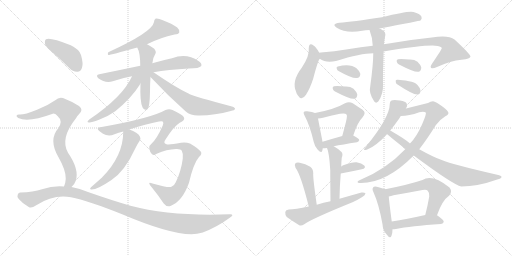
t = 0.00 s
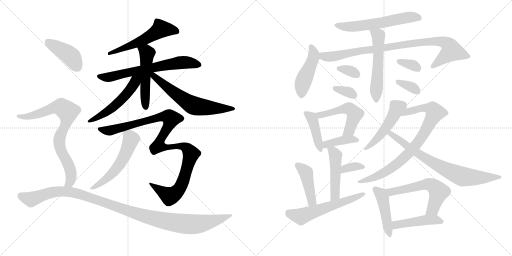
t = 4.38 s
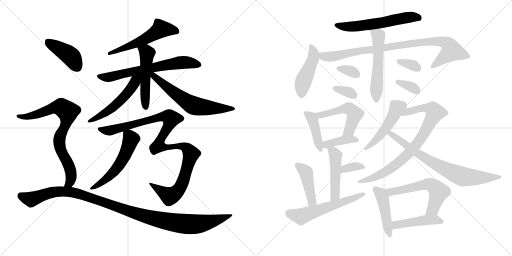
t = 8.75 s
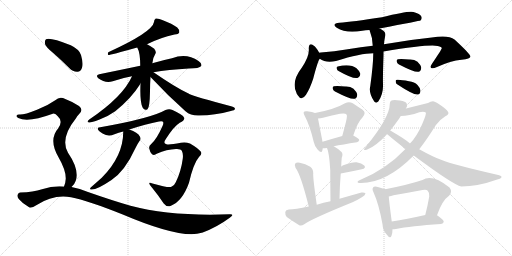
t = 13.13 s
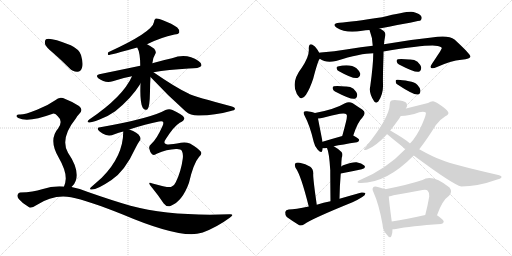
t = 17.50 s
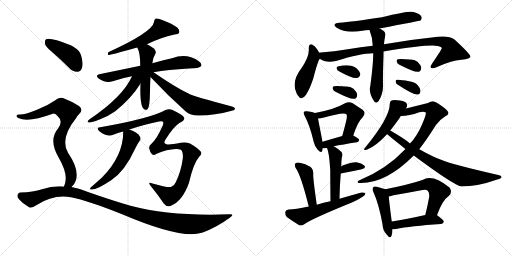
t = 21.88 s

The animated SVG that drew these frames (rendered in a browser with its animation timeline set to each time). Animation: 31 CSS @keyframes rules; one cycle of 21.88 s.

<svg version="1.1" viewBox="0 0 2048 1024" xmlns="http://www.w3.org/2000/svg">
  <g stroke="lightgray" stroke-dasharray="1,1" stroke-width="1" transform="scale(4, 4)">
    <line x1="0" y1="0" x2="256" y2="256"></line>
    <line x1="256" y1="0" x2="0" y2="256"></line>
    <line x1="128" y1="0" x2="128" y2="256"></line>
    <line x1="0" y1="128" x2="256" y2="128"></line>
    <line x1="256" y1="0" x2="512" y2="256"></line>
    <line x1="512" y1="0" x2="256" y2="256"></line>
    <line x1="384" y1="0" x2="384" y2="256"></line>
    <line x1="256" y1="128" x2="512" y2="128"></line>
  </g>
<g transform="scale(1, -1) translate(0, -850)">
   <style type="text/css">
    @keyframes keyframes0 {
      from {
       stroke: black;
       stroke-dashoffset: 555;
       stroke-width: 128;
       }
       64% {
       animation-timing-function: step-end;
       stroke: black;
       stroke-dashoffset: 0;
       stroke-width: 128;
       }
       to {
       stroke: black;
       stroke-width: 1024;
       }
       }
       #make-me-a-hanzi-animation-0 {
         animation: keyframes0 0.701660s both;
         animation-delay: 0.000000s;
         animation-timing-function: linear;
       }
    @keyframes keyframes1 {
      from {
       stroke: black;
       stroke-dashoffset: 665;
       stroke-width: 128;
       }
       68% {
       animation-timing-function: step-end;
       stroke: black;
       stroke-dashoffset: 0;
       stroke-width: 128;
       }
       to {
       stroke: black;
       stroke-width: 1024;
       }
       }
       #make-me-a-hanzi-animation-1 {
         animation: keyframes1 0.791178s both;
         animation-delay: 0.701660s;
         animation-timing-function: linear;
       }
    @keyframes keyframes2 {
      from {
       stroke: black;
       stroke-dashoffset: 509;
       stroke-width: 128;
       }
       62% {
       animation-timing-function: step-end;
       stroke: black;
       stroke-dashoffset: 0;
       stroke-width: 128;
       }
       to {
       stroke: black;
       stroke-width: 1024;
       }
       }
       #make-me-a-hanzi-animation-2 {
         animation: keyframes2 0.664225s both;
         animation-delay: 1.492839s;
         animation-timing-function: linear;
       }
    @keyframes keyframes3 {
      from {
       stroke: black;
       stroke-dashoffset: 526;
       stroke-width: 128;
       }
       63% {
       animation-timing-function: step-end;
       stroke: black;
       stroke-dashoffset: 0;
       stroke-width: 128;
       }
       to {
       stroke: black;
       stroke-width: 1024;
       }
       }
       #make-me-a-hanzi-animation-3 {
         animation: keyframes3 0.678060s both;
         animation-delay: 2.157064s;
         animation-timing-function: linear;
       }
    @keyframes keyframes4 {
      from {
       stroke: black;
       stroke-dashoffset: 622;
       stroke-width: 128;
       }
       67% {
       animation-timing-function: step-end;
       stroke: black;
       stroke-dashoffset: 0;
       stroke-width: 128;
       }
       to {
       stroke: black;
       stroke-width: 1024;
       }
       }
       #make-me-a-hanzi-animation-4 {
         animation: keyframes4 0.756185s both;
         animation-delay: 2.835124s;
         animation-timing-function: linear;
       }
    @keyframes keyframes5 {
      from {
       stroke: black;
       stroke-dashoffset: 1085;
       stroke-width: 128;
       }
       78% {
       animation-timing-function: step-end;
       stroke: black;
       stroke-dashoffset: 0;
       stroke-width: 128;
       }
       to {
       stroke: black;
       stroke-width: 1024;
       }
       }
       #make-me-a-hanzi-animation-5 {
         animation: keyframes5 1.132975s both;
         animation-delay: 3.591309s;
         animation-timing-function: linear;
       }
    @keyframes keyframes6 {
      from {
       stroke: black;
       stroke-dashoffset: 548;
       stroke-width: 128;
       }
       64% {
       animation-timing-function: step-end;
       stroke: black;
       stroke-dashoffset: 0;
       stroke-width: 128;
       }
       to {
       stroke: black;
       stroke-width: 1024;
       }
       }
       #make-me-a-hanzi-animation-6 {
         animation: keyframes6 0.695964s both;
         animation-delay: 4.724284s;
         animation-timing-function: linear;
       }
    @keyframes keyframes7 {
      from {
       stroke: black;
       stroke-dashoffset: 416;
       stroke-width: 128;
       }
       58% {
       animation-timing-function: step-end;
       stroke: black;
       stroke-dashoffset: 0;
       stroke-width: 128;
       }
       to {
       stroke: black;
       stroke-width: 1024;
       }
       }
       #make-me-a-hanzi-animation-7 {
         animation: keyframes7 0.588542s both;
         animation-delay: 5.420247s;
         animation-timing-function: linear;
       }
    @keyframes keyframes8 {
      from {
       stroke: black;
       stroke-dashoffset: 784;
       stroke-width: 128;
       }
       72% {
       animation-timing-function: step-end;
       stroke: black;
       stroke-dashoffset: 0;
       stroke-width: 128;
       }
       to {
       stroke: black;
       stroke-width: 1024;
       }
       }
       #make-me-a-hanzi-animation-8 {
         animation: keyframes8 0.888021s both;
         animation-delay: 6.008789s;
         animation-timing-function: linear;
       }
    @keyframes keyframes9 {
      from {
       stroke: black;
       stroke-dashoffset: 1110;
       stroke-width: 128;
       }
       78% {
       animation-timing-function: step-end;
       stroke: black;
       stroke-dashoffset: 0;
       stroke-width: 128;
       }
       to {
       stroke: black;
       stroke-width: 1024;
       }
       }
       #make-me-a-hanzi-animation-9 {
         animation: keyframes9 1.153320s both;
         animation-delay: 6.896810s;
         animation-timing-function: linear;
       }
    @keyframes keyframes10 {
      from {
       stroke: black;
       stroke-dashoffset: 590;
       stroke-width: 128;
       }
       66% {
       animation-timing-function: step-end;
       stroke: black;
       stroke-dashoffset: 0;
       stroke-width: 128;
       }
       to {
       stroke: black;
       stroke-width: 1024;
       }
       }
       #make-me-a-hanzi-animation-10 {
         animation: keyframes10 0.730143s both;
         animation-delay: 8.050130s;
         animation-timing-function: linear;
       }
    @keyframes keyframes11 {
      from {
       stroke: black;
       stroke-dashoffset: 456;
       stroke-width: 128;
       }
       60% {
       animation-timing-function: step-end;
       stroke: black;
       stroke-dashoffset: 0;
       stroke-width: 128;
       }
       to {
       stroke: black;
       stroke-width: 1024;
       }
       }
       #make-me-a-hanzi-animation-11 {
         animation: keyframes11 0.621094s both;
         animation-delay: 8.780273s;
         animation-timing-function: linear;
       }
    @keyframes keyframes12 {
      from {
       stroke: black;
       stroke-dashoffset: 907;
       stroke-width: 128;
       }
       75% {
       animation-timing-function: step-end;
       stroke: black;
       stroke-dashoffset: 0;
       stroke-width: 128;
       }
       to {
       stroke: black;
       stroke-width: 1024;
       }
       }
       #make-me-a-hanzi-animation-12 {
         animation: keyframes12 0.988118s both;
         animation-delay: 9.401367s;
         animation-timing-function: linear;
       }
    @keyframes keyframes13 {
      from {
       stroke: black;
       stroke-dashoffset: 546;
       stroke-width: 128;
       }
       64% {
       animation-timing-function: step-end;
       stroke: black;
       stroke-dashoffset: 0;
       stroke-width: 128;
       }
       to {
       stroke: black;
       stroke-width: 1024;
       }
       }
       #make-me-a-hanzi-animation-13 {
         animation: keyframes13 0.694336s both;
         animation-delay: 10.389486s;
         animation-timing-function: linear;
       }
    @keyframes keyframes14 {
      from {
       stroke: black;
       stroke-dashoffset: 330;
       stroke-width: 128;
       }
       52% {
       animation-timing-function: step-end;
       stroke: black;
       stroke-dashoffset: 0;
       stroke-width: 128;
       }
       to {
       stroke: black;
       stroke-width: 1024;
       }
       }
       #make-me-a-hanzi-animation-14 {
         animation: keyframes14 0.518555s both;
         animation-delay: 11.083822s;
         animation-timing-function: linear;
       }
    @keyframes keyframes15 {
      from {
       stroke: black;
       stroke-dashoffset: 335;
       stroke-width: 128;
       }
       52% {
       animation-timing-function: step-end;
       stroke: black;
       stroke-dashoffset: 0;
       stroke-width: 128;
       }
       to {
       stroke: black;
       stroke-width: 1024;
       }
       }
       #make-me-a-hanzi-animation-15 {
         animation: keyframes15 0.522624s both;
         animation-delay: 11.602376s;
         animation-timing-function: linear;
       }
    @keyframes keyframes16 {
      from {
       stroke: black;
       stroke-dashoffset: 335;
       stroke-width: 128;
       }
       52% {
       animation-timing-function: step-end;
       stroke: black;
       stroke-dashoffset: 0;
       stroke-width: 128;
       }
       to {
       stroke: black;
       stroke-width: 1024;
       }
       }
       #make-me-a-hanzi-animation-16 {
         animation: keyframes16 0.522624s both;
         animation-delay: 12.125000s;
         animation-timing-function: linear;
       }
    @keyframes keyframes17 {
      from {
       stroke: black;
       stroke-dashoffset: 342;
       stroke-width: 128;
       }
       53% {
       animation-timing-function: step-end;
       stroke: black;
       stroke-dashoffset: 0;
       stroke-width: 128;
       }
       to {
       stroke: black;
       stroke-width: 1024;
       }
       }
       #make-me-a-hanzi-animation-17 {
         animation: keyframes17 0.528320s both;
         animation-delay: 12.647624s;
         animation-timing-function: linear;
       }
    @keyframes keyframes18 {
      from {
       stroke: black;
       stroke-dashoffset: 419;
       stroke-width: 128;
       }
       58% {
       animation-timing-function: step-end;
       stroke: black;
       stroke-dashoffset: 0;
       stroke-width: 128;
       }
       to {
       stroke: black;
       stroke-width: 1024;
       }
       }
       #make-me-a-hanzi-animation-18 {
         animation: keyframes18 0.590983s both;
         animation-delay: 13.175944s;
         animation-timing-function: linear;
       }
    @keyframes keyframes19 {
      from {
       stroke: black;
       stroke-dashoffset: 515;
       stroke-width: 128;
       }
       63% {
       animation-timing-function: step-end;
       stroke: black;
       stroke-dashoffset: 0;
       stroke-width: 128;
       }
       to {
       stroke: black;
       stroke-width: 1024;
       }
       }
       #make-me-a-hanzi-animation-19 {
         animation: keyframes19 0.669108s both;
         animation-delay: 13.766927s;
         animation-timing-function: linear;
       }
    @keyframes keyframes20 {
      from {
       stroke: black;
       stroke-dashoffset: 396;
       stroke-width: 128;
       }
       56% {
       animation-timing-function: step-end;
       stroke: black;
       stroke-dashoffset: 0;
       stroke-width: 128;
       }
       to {
       stroke: black;
       stroke-width: 1024;
       }
       }
       #make-me-a-hanzi-animation-20 {
         animation: keyframes20 0.572266s both;
         animation-delay: 14.436035s;
         animation-timing-function: linear;
       }
    @keyframes keyframes21 {
      from {
       stroke: black;
       stroke-dashoffset: 474;
       stroke-width: 128;
       }
       61% {
       animation-timing-function: step-end;
       stroke: black;
       stroke-dashoffset: 0;
       stroke-width: 128;
       }
       to {
       stroke: black;
       stroke-width: 1024;
       }
       }
       #make-me-a-hanzi-animation-21 {
         animation: keyframes21 0.635742s both;
         animation-delay: 15.008301s;
         animation-timing-function: linear;
       }
    @keyframes keyframes22 {
      from {
       stroke: black;
       stroke-dashoffset: 343;
       stroke-width: 128;
       }
       53% {
       animation-timing-function: step-end;
       stroke: black;
       stroke-dashoffset: 0;
       stroke-width: 128;
       }
       to {
       stroke: black;
       stroke-width: 1024;
       }
       }
       #make-me-a-hanzi-animation-22 {
         animation: keyframes22 0.529134s both;
         animation-delay: 15.644043s;
         animation-timing-function: linear;
       }
    @keyframes keyframes23 {
      from {
       stroke: black;
       stroke-dashoffset: 433;
       stroke-width: 128;
       }
       58% {
       animation-timing-function: step-end;
       stroke: black;
       stroke-dashoffset: 0;
       stroke-width: 128;
       }
       to {
       stroke: black;
       stroke-width: 1024;
       }
       }
       #make-me-a-hanzi-animation-23 {
         animation: keyframes23 0.602376s both;
         animation-delay: 16.173177s;
         animation-timing-function: linear;
       }
    @keyframes keyframes24 {
      from {
       stroke: black;
       stroke-dashoffset: 578;
       stroke-width: 128;
       }
       65% {
       animation-timing-function: step-end;
       stroke: black;
       stroke-dashoffset: 0;
       stroke-width: 128;
       }
       to {
       stroke: black;
       stroke-width: 1024;
       }
       }
       #make-me-a-hanzi-animation-24 {
         animation: keyframes24 0.720378s both;
         animation-delay: 16.775553s;
         animation-timing-function: linear;
       }
    @keyframes keyframes25 {
      from {
       stroke: black;
       stroke-dashoffset: 481;
       stroke-width: 128;
       }
       61% {
       animation-timing-function: step-end;
       stroke: black;
       stroke-dashoffset: 0;
       stroke-width: 128;
       }
       to {
       stroke: black;
       stroke-width: 1024;
       }
       }
       #make-me-a-hanzi-animation-25 {
         animation: keyframes25 0.641439s both;
         animation-delay: 17.495931s;
         animation-timing-function: linear;
       }
    @keyframes keyframes26 {
      from {
       stroke: black;
       stroke-dashoffset: 827;
       stroke-width: 128;
       }
       73% {
       animation-timing-function: step-end;
       stroke: black;
       stroke-dashoffset: 0;
       stroke-width: 128;
       }
       to {
       stroke: black;
       stroke-width: 1024;
       }
       }
       #make-me-a-hanzi-animation-26 {
         animation: keyframes26 0.923014s both;
         animation-delay: 18.137370s;
         animation-timing-function: linear;
       }
    @keyframes keyframes27 {
      from {
       stroke: black;
       stroke-dashoffset: 750;
       stroke-width: 128;
       }
       71% {
       animation-timing-function: step-end;
       stroke: black;
       stroke-dashoffset: 0;
       stroke-width: 128;
       }
       to {
       stroke: black;
       stroke-width: 1024;
       }
       }
       #make-me-a-hanzi-animation-27 {
         animation: keyframes27 0.860352s both;
         animation-delay: 19.060384s;
         animation-timing-function: linear;
       }
    @keyframes keyframes28 {
      from {
       stroke: black;
       stroke-dashoffset: 452;
       stroke-width: 128;
       }
       60% {
       animation-timing-function: step-end;
       stroke: black;
       stroke-dashoffset: 0;
       stroke-width: 128;
       }
       to {
       stroke: black;
       stroke-width: 1024;
       }
       }
       #make-me-a-hanzi-animation-28 {
         animation: keyframes28 0.617839s both;
         animation-delay: 19.920736s;
         animation-timing-function: linear;
       }
    @keyframes keyframes29 {
      from {
       stroke: black;
       stroke-dashoffset: 580;
       stroke-width: 128;
       }
       65% {
       animation-timing-function: step-end;
       stroke: black;
       stroke-dashoffset: 0;
       stroke-width: 128;
       }
       to {
       stroke: black;
       stroke-width: 1024;
       }
       }
       #make-me-a-hanzi-animation-29 {
         animation: keyframes29 0.722005s both;
         animation-delay: 20.538574s;
         animation-timing-function: linear;
       }
    @keyframes keyframes30 {
      from {
       stroke: black;
       stroke-dashoffset: 453;
       stroke-width: 128;
       }
       60% {
       animation-timing-function: step-end;
       stroke: black;
       stroke-dashoffset: 0;
       stroke-width: 128;
       }
       to {
       stroke: black;
       stroke-width: 1024;
       }
       }
       #make-me-a-hanzi-animation-30 {
         animation: keyframes30 0.618652s both;
         animation-delay: 21.260579s;
         animation-timing-function: linear;
       }
</style>
<path d="M 588 673 Q 642 700 698 712 Q 714 713 717 720 Q 720 730 709 740 Q 690 755 649 770 Q 636 777 623 776 Q 616 772 616 762 Q 610 722 433 641 Q 429 632 433 630 Q 442 630 549 660 L 588 673 Z" fill="lightgray"></path> 
<path d="M 614 561 Q 672 571 755 576 Q 798 576 805 586 Q 809 596 794 606 Q 746 639 688 617 Q 654 610 609 597 L 561 587 Q 485 571 397 553 Q 381 550 393 537 Q 421 516 451 525 Q 487 538 528 545 L 614 561 Z" fill="lightgray"></path> 
<path d="M 609 597 Q 609 598 610 600 Q 610 616 622 636 Q 626 643 617 655 Q 604 665 588 673 C 561 687 536 687 549 660 Q 561 639 561 587 L 562 516 Q 559 444 570 421 L 571 419 Q 578 406 590 413 Q 599 420 600 484 Q 600 515 602 542 L 609 597 Z" fill="lightgray"></path> 
<path d="M 528 545 Q 492 463 357 372 Q 344 362 356 360 Q 365 359 396 371 Q 430 383 461 405 Q 488 426 519 459 Q 544 487 559 511 Q 560 514 562 516 C 588 558 548 588 528 545 Z" fill="lightgray"></path> 
<path d="M 602 542 Q 669 470 742 405 Q 764 386 798 388 Q 859 389 923 406 Q 939 409 940 414 Q 941 420 928 424 Q 778 464 757 474 Q 754 477 752 477 Q 701 501 614 561 C 589 578 582 564 602 542 Z" fill="lightgray"></path> 
<path d="M 517 332 Q 584 354 636 364 Q 649 367 652 363 Q 655 359 651 348 Q 627 293 604 273 Q 595 267 597 256 Q 600 240 608 233 Q 617 227 627 235 Q 667 253 704 254 Q 723 255 727 247 Q 734 235 731 215 Q 724 163 703 121 Q 697 106 684 102 Q 669 99 610 116 Q 586 126 606 102 Q 634 68 655 36 Q 667 20 684 27 Q 730 46 756 119 Q 774 197 796 222 Q 811 235 802 245 Q 792 257 760 276 Q 742 283 724 279 Q 678 270 666 273 Q 650 277 664 295 Q 695 344 719 359 Q 741 369 736 380 Q 733 390 690 410 Q 677 417 662 410 Q 605 377 401 341 Q 392 341 391 336 Q 390 329 412 315 Q 434 302 458 313 Q 474 319 493 324 L 517 332 Z" fill="lightgray"></path> 
<path d="M 493 324 Q 493 225 407 139 Q 389 123 364 101 Q 357 95 363 92 Q 384 88 446 130 Q 500 166 542 258 Q 549 273 558 286 Q 565 293 560 303 Q 551 321 517 332 C 493 340 493 340 493 324 Z" fill="lightgray"></path> 
<path d="M 214 637 Q 245 610 277 578 Q 292 562 310 563 Q 323 564 328 579 Q 334 595 324 630 Q 318 652 283 669 Q 199 702 184 693 Q 178 689 180 674 Q 184 661 214 637 Z" fill="lightgray"></path> 
<path d="M 286 102 Q 298 112 303 127 Q 318 172 272 239 Q 239 296 304 377 Q 308 386 315 392 Q 336 411 316 426 Q 295 441 261 454 Q 239 467 221 449 Q 190 427 148 411 Q 93 389 76 392 Q 69 392 66 387 Q 65 383 73 378 Q 113 359 211 395 Q 221 398 231 385 Q 253 366 233 337 Q 193 291 234 221 Q 264 169 263 135 Q 262 117 256 104 C 247 75 266 79 286 102 Z" fill="lightgray"></path> 
<path d="M 256 104 Q 213 108 168 93 Q 134 81 81 80 Q 74 80 71 72 Q 67 65 75 54 Q 91 35 115 22 Q 125 15 145 29 Q 214 74 284 61 Q 351 48 491 -8 Q 726 -108 807 -81 Q 808 -80 811 -80 Q 869 -58 919 -21 Q 941 -6 918 -7 Q 686 -16 522 27 Q 446 49 352 82 Q 319 97 286 102 L 256 104 Z" fill="lightgray"></path> 
<path d="M 1518 736 Q 1680 767 1682 768 Q 1689 775 1686 783 Q 1680 795 1654 802 Q 1635 808 1528 781 Q 1408 763 1358 759 Q 1324 755 1347 739 Q 1384 715 1449 727 Q 1462 730 1478 730 L 1518 736 Z" fill="lightgray"></path> 
<path d="M 1277 639 Q 1265 661 1254 668 Q 1236 681 1235 657 Q 1239 627 1207 579 Q 1165 525 1185 481 Q 1186 475 1191 469 Q 1206 444 1224 471 Q 1240 496 1253 536 Q 1272 609 1279 615 C 1285 625 1285 625 1277 639 Z" fill="lightgray"></path> 
<path d="M 1534 644 Q 1718 674 1751 666 Q 1767 663 1767 657 Q 1767 653 1728 595 Q 1719 583 1725 578 Q 1731 574 1748 582 Q 1803 607 1846 611 Q 1882 615 1882 624 Q 1881 634 1818 692 Q 1794 711 1727 700 Q 1628 690 1536 673 L 1491 667 Q 1445 663 1391 653 Q 1337 644 1283 640 Q 1279 640 1277 639 C 1247 636 1252 628 1279 615 Q 1303 597 1344 606 Q 1443 637 1493 637 L 1534 644 Z" fill="lightgray"></path> 
<path d="M 1493 637 Q 1493 592 1481 505 Q 1474 478 1497 444 Q 1504 435 1513 444 Q 1534 474 1532 514 Q 1531 542 1534 629 Q 1534 636 1534 644 L 1536 673 Q 1537 688 1540 702 Q 1546 721 1529 730 Q 1525 734 1518 736 C 1491 749 1468 758 1478 730 Q 1490 700 1491 667 L 1493 637 Z" fill="lightgray"></path> 
<path d="M 1356 565 Q 1414 532 1432 539 Q 1442 542 1441 556 Q 1438 566 1426 577 Q 1401 596 1351 584 Q 1344 583 1347 575 Q 1348 569 1356 565 Z" fill="lightgray"></path> 
<path d="M 1340 484 Q 1403 451 1419 455 Q 1429 458 1429 473 Q 1426 483 1414 495 Q 1401 505 1381 504 Q 1348 507 1336 505 Q 1329 504 1331 495 Q 1332 488 1340 484 Z" fill="lightgray"></path> 
<path d="M 1596 592 Q 1659 559 1675 563 Q 1685 566 1685 581 Q 1682 591 1670 603 Q 1657 613 1637 612 Q 1604 615 1592 613 Q 1585 612 1587 603 Q 1588 596 1596 592 Z" fill="lightgray"></path> 
<path d="M 1590 512 Q 1653 470 1671 472 Q 1681 473 1682 488 Q 1681 498 1670 510 Q 1658 523 1636 525 Q 1602 532 1588 531 Q 1581 531 1583 522 Q 1583 516 1590 512 Z" fill="lightgray"></path> 
<path d="M 1260 398 Q 1251 402 1228 405 Q 1218 406 1216 403 Q 1212 399 1219 386 Q 1240 347 1255 282 Q 1259 263 1271 251 Q 1286 235 1289 247 Q 1290 251 1291 257 L 1290 283 Q 1289 286 1289 289 Q 1276 355 1272 376 C 1268 395 1268 395 1260 398 Z" fill="lightgray"></path> 
<path d="M 1413 308 Q 1431 363 1449 379 Q 1468 400 1449 412 Q 1433 422 1411 437 Q 1396 446 1380 437 Q 1340 413 1260 398 C 1231 392 1242 372 1272 376 Q 1281 377 1292 379 Q 1329 389 1360 395 Q 1381 399 1386 392 Q 1390 388 1384 363 Q 1378 338 1369 306 C 1361 277 1403 280 1413 308 Z" fill="lightgray"></path> 
<path d="M 1335 265 Q 1369 272 1428 281 Q 1435 282 1437 290 Q 1437 296 1413 308 C 1400 315 1398 314 1369 306 Q 1323 293 1290 283 C 1261 274 1261 256 1291 257 Q 1297 257 1308 258 L 1335 265 Z" fill="lightgray"></path> 
<path d="M 1358 55 Q 1359 110 1363 156 L 1365 184 Q 1365 202 1367 219 Q 1373 234 1366 242 Q 1350 257 1335 265 C 1309 280 1297 286 1308 258 Q 1317 239 1321 169 Q 1321 127 1322 45 C 1322 15 1357 25 1358 55 Z" fill="lightgray"></path> 
<path d="M 1363 156 Q 1411 165 1447 173 Q 1466 177 1457 188 Q 1447 198 1426 201 Q 1407 202 1373 189 Q 1369 188 1365 184 C 1342 164 1334 150 1363 156 Z" fill="lightgray"></path> 
<path d="M 1267 31 Q 1251 142 1253 156 Q 1253 175 1241 183 Q 1222 195 1199 199 Q 1187 202 1181 196 Q 1177 192 1182 179 Q 1203 152 1235 24 C 1242 -5 1271 1 1267 31 Z" fill="lightgray"></path> 
<path d="M 1235 24 Q 1181 12 1155 12 Q 1143 11 1141 2 Q 1140 -10 1147 -18 Q 1168 -33 1197 -51 Q 1206 -54 1217 -47 Q 1245 -26 1410 41 Q 1432 51 1449 62 Q 1461 69 1462 77 Q 1458 81 1446 80 Q 1403 68 1358 55 L 1322 45 Q 1294 41 1267 31 L 1235 24 Z" fill="lightgray"></path> 
<path d="M 1624 416 Q 1631 428 1627 435 Q 1623 445 1600 448 Q 1575 452 1566 448 Q 1559 445 1559 434 Q 1559 380 1462 261 Q 1447 245 1469 252 Q 1502 264 1547 312 Q 1547 313 1548 314 L 1561 328 Q 1580 352 1597 376 Q 1600 382 1603 386 L 1624 416 Z" fill="lightgray"></path> 
<path d="M 1622 254 Q 1544 172 1438 129 Q 1431 126 1430 122 Q 1431 118 1437 118 Q 1542 114 1655 228 L 1677 253 Q 1708 293 1743 349 Q 1758 371 1780 384 Q 1793 390 1794 397 Q 1794 407 1771 423 Q 1743 444 1732 445 Q 1722 445 1712 438 Q 1664 426 1624 416 C 1595 409 1573 384 1603 386 Q 1636 386 1677 401 Q 1696 405 1703 400 Q 1707 396 1689 354 Q 1667 303 1640 276 L 1622 254 Z" fill="lightgray"></path> 
<path d="M 1548 314 Q 1551 310 1622 254 L 1655 228 Q 1814 110 1845 104 Q 1911 104 1989 132 Q 2005 136 2006 141 Q 2007 147 1993 150 Q 1810 192 1767 210 Q 1736 220 1677 253 L 1640 276 Q 1625 291 1561 328 C 1535 343 1525 334 1548 314 Z" fill="lightgray"></path> 
<path d="M 1541 93 Q 1531 97 1507 103 Q 1497 106 1493 101 Q 1487 95 1494 81 Q 1516 32 1530 -47 Q 1531 -72 1546 -87 Q 1561 -108 1566 -93 Q 1570 -83 1570 -67 L 1567 -36 Q 1557 39 1555 64 C 1553 89 1553 89 1541 93 Z" fill="lightgray"></path> 
<path d="M 1748 -11 Q 1769 49 1796 67 Q 1811 83 1798 100 Q 1729 155 1690 130 Q 1633 111 1541 93 C 1512 87 1526 58 1555 64 Q 1564 65 1574 69 Q 1632 79 1690 90 Q 1705 94 1711 87 Q 1718 80 1717 64 Q 1710 24 1701 -10 C 1694 -39 1738 -39 1748 -11 Z" fill="lightgray"></path> 
<path d="M 1570 -67 Q 1576 -67 1584 -66 Q 1641 -54 1764 -46 Q 1774 -45 1775 -37 Q 1776 -30 1748 -11 C 1736 -3 1730 -4 1701 -10 Q 1626 -26 1567 -36 C 1537 -41 1540 -68 1570 -67 Z" fill="lightgray"></path> 
      <clipPath id="make-me-a-hanzi-clip-0">
      <path d="M 588 673 Q 642 700 698 712 Q 714 713 717 720 Q 720 730 709 740 Q 690 755 649 770 Q 636 777 623 776 Q 616 772 616 762 Q 610 722 433 641 Q 429 632 433 630 Q 442 630 549 660 L 588 673 Z" fill="lightgray"></path>
      </clipPath>
      <path clip-path="url(#make-me-a-hanzi-clip-0)" d="M 707 725 L 643 734 L 533 670 L 458 643 L 446 645 L 434 636 " fill="none" id="make-me-a-hanzi-animation-0" stroke-dasharray="427 854" stroke-linecap="round"></path>

      <clipPath id="make-me-a-hanzi-clip-1">
      <path d="M 614 561 Q 672 571 755 576 Q 798 576 805 586 Q 809 596 794 606 Q 746 639 688 617 Q 654 610 609 597 L 561 587 Q 485 571 397 553 Q 381 550 393 537 Q 421 516 451 525 Q 487 538 528 545 L 614 561 Z" fill="lightgray"></path>
      </clipPath>
      <path clip-path="url(#make-me-a-hanzi-clip-1)" d="M 396 545 L 430 540 L 717 599 L 753 600 L 797 590 " fill="none" id="make-me-a-hanzi-animation-1" stroke-dasharray="537 1074" stroke-linecap="round"></path>

      <clipPath id="make-me-a-hanzi-clip-2">
      <path d="M 609 597 Q 609 598 610 600 Q 610 616 622 636 Q 626 643 617 655 Q 604 665 588 673 C 561 687 536 687 549 660 Q 561 639 561 587 L 562 516 Q 559 444 570 421 L 571 419 Q 578 406 590 413 Q 599 420 600 484 Q 600 515 602 542 L 609 597 Z" fill="lightgray"></path>
      </clipPath>
      <path clip-path="url(#make-me-a-hanzi-clip-2)" d="M 557 658 L 587 636 L 579 484 L 583 421 " fill="none" id="make-me-a-hanzi-animation-2" stroke-dasharray="381 762" stroke-linecap="round"></path>

      <clipPath id="make-me-a-hanzi-clip-3">
      <path d="M 528 545 Q 492 463 357 372 Q 344 362 356 360 Q 365 359 396 371 Q 430 383 461 405 Q 488 426 519 459 Q 544 487 559 511 Q 560 514 562 516 C 588 558 548 588 528 545 Z" fill="lightgray"></path>
      </clipPath>
      <path clip-path="url(#make-me-a-hanzi-clip-3)" d="M 557 545 L 516 486 L 455 423 L 360 366 " fill="none" id="make-me-a-hanzi-animation-3" stroke-dasharray="398 796" stroke-linecap="round"></path>

      <clipPath id="make-me-a-hanzi-clip-4">
      <path d="M 602 542 Q 669 470 742 405 Q 764 386 798 388 Q 859 389 923 406 Q 939 409 940 414 Q 941 420 928 424 Q 778 464 757 474 Q 754 477 752 477 Q 701 501 614 561 C 589 578 582 564 602 542 Z" fill="lightgray"></path>
      </clipPath>
      <path clip-path="url(#make-me-a-hanzi-clip-4)" d="M 610 554 L 674 496 L 775 428 L 819 420 L 932 417 " fill="none" id="make-me-a-hanzi-animation-4" stroke-dasharray="494 988" stroke-linecap="round"></path>

      <clipPath id="make-me-a-hanzi-clip-5">
      <path d="M 517 332 Q 584 354 636 364 Q 649 367 652 363 Q 655 359 651 348 Q 627 293 604 273 Q 595 267 597 256 Q 600 240 608 233 Q 617 227 627 235 Q 667 253 704 254 Q 723 255 727 247 Q 734 235 731 215 Q 724 163 703 121 Q 697 106 684 102 Q 669 99 610 116 Q 586 126 606 102 Q 634 68 655 36 Q 667 20 684 27 Q 730 46 756 119 Q 774 197 796 222 Q 811 235 802 245 Q 792 257 760 276 Q 742 283 724 279 Q 678 270 666 273 Q 650 277 664 295 Q 695 344 719 359 Q 741 369 736 380 Q 733 390 690 410 Q 677 417 662 410 Q 605 377 401 341 Q 392 341 391 336 Q 390 329 412 315 Q 434 302 458 313 Q 474 319 493 324 L 517 332 Z" fill="lightgray"></path>
      </clipPath>
      <path clip-path="url(#make-me-a-hanzi-clip-5)" d="M 398 334 L 445 329 L 649 384 L 676 382 L 684 374 L 639 286 L 635 267 L 664 259 L 715 267 L 733 263 L 748 256 L 764 235 L 737 135 L 716 92 L 698 74 L 679 65 L 619 106 " fill="none" id="make-me-a-hanzi-animation-5" stroke-dasharray="957 1914" stroke-linecap="round"></path>

      <clipPath id="make-me-a-hanzi-clip-6">
      <path d="M 493 324 Q 493 225 407 139 Q 389 123 364 101 Q 357 95 363 92 Q 384 88 446 130 Q 500 166 542 258 Q 549 273 558 286 Q 565 293 560 303 Q 551 321 517 332 C 493 340 493 340 493 324 Z" fill="lightgray"></path>
      </clipPath>
      <path clip-path="url(#make-me-a-hanzi-clip-6)" d="M 502 316 L 524 294 L 501 231 L 479 193 L 428 136 L 367 96 " fill="none" id="make-me-a-hanzi-animation-6" stroke-dasharray="420 840" stroke-linecap="round"></path>

      <clipPath id="make-me-a-hanzi-clip-7">
      <path d="M 214 637 Q 245 610 277 578 Q 292 562 310 563 Q 323 564 328 579 Q 334 595 324 630 Q 318 652 283 669 Q 199 702 184 693 Q 178 689 180 674 Q 184 661 214 637 Z" fill="lightgray"></path>
      </clipPath>
      <path clip-path="url(#make-me-a-hanzi-clip-7)" d="M 189 685 L 282 626 L 308 583 " fill="none" id="make-me-a-hanzi-animation-7" stroke-dasharray="288 576" stroke-linecap="round"></path>

      <clipPath id="make-me-a-hanzi-clip-8">
      <path d="M 286 102 Q 298 112 303 127 Q 318 172 272 239 Q 239 296 304 377 Q 308 386 315 392 Q 336 411 316 426 Q 295 441 261 454 Q 239 467 221 449 Q 190 427 148 411 Q 93 389 76 392 Q 69 392 66 387 Q 65 383 73 378 Q 113 359 211 395 Q 221 398 231 385 Q 253 366 233 337 Q 193 291 234 221 Q 264 169 263 135 Q 262 117 256 104 C 247 75 266 79 286 102 Z" fill="lightgray"></path>
      </clipPath>
      <path clip-path="url(#make-me-a-hanzi-clip-8)" d="M 73 385 L 101 382 L 126 387 L 232 422 L 245 422 L 271 402 L 267 363 L 238 300 L 237 280 L 247 239 L 283 166 L 283 129 L 264 109 " fill="none" id="make-me-a-hanzi-animation-8" stroke-dasharray="656 1312" stroke-linecap="round"></path>

      <clipPath id="make-me-a-hanzi-clip-9">
      <path d="M 256 104 Q 213 108 168 93 Q 134 81 81 80 Q 74 80 71 72 Q 67 65 75 54 Q 91 35 115 22 Q 125 15 145 29 Q 214 74 284 61 Q 351 48 491 -8 Q 726 -108 807 -81 Q 808 -80 811 -80 Q 869 -58 919 -21 Q 941 -6 918 -7 Q 686 -16 522 27 Q 446 49 352 82 Q 319 97 286 102 L 256 104 Z" fill="lightgray"></path>
      </clipPath>
      <path clip-path="url(#make-me-a-hanzi-clip-9)" d="M 84 66 L 125 53 L 222 83 L 289 81 L 553 -8 L 723 -44 L 800 -45 L 863 -32 L 909 -15 " fill="none" id="make-me-a-hanzi-animation-9" stroke-dasharray="982 1964" stroke-linecap="round"></path>

      <clipPath id="make-me-a-hanzi-clip-10">
      <path d="M 1518 736 Q 1680 767 1682 768 Q 1689 775 1686 783 Q 1680 795 1654 802 Q 1635 808 1528 781 Q 1408 763 1358 759 Q 1324 755 1347 739 Q 1384 715 1449 727 Q 1462 730 1478 730 L 1518 736 Z" fill="lightgray"></path>
      </clipPath>
      <path clip-path="url(#make-me-a-hanzi-clip-10)" d="M 1350 750 L 1369 744 L 1421 744 L 1529 757 L 1545 765 L 1635 781 L 1679 777 " fill="none" id="make-me-a-hanzi-animation-10" stroke-dasharray="462 924" stroke-linecap="round"></path>

      <clipPath id="make-me-a-hanzi-clip-11">
      <path d="M 1277 639 Q 1265 661 1254 668 Q 1236 681 1235 657 Q 1239 627 1207 579 Q 1165 525 1185 481 Q 1186 475 1191 469 Q 1206 444 1224 471 Q 1240 496 1253 536 Q 1272 609 1279 615 C 1285 625 1285 625 1277 639 Z" fill="lightgray"></path>
      </clipPath>
      <path clip-path="url(#make-me-a-hanzi-clip-11)" d="M 1245 662 L 1253 647 L 1254 621 L 1212 520 L 1206 473 " fill="none" id="make-me-a-hanzi-animation-11" stroke-dasharray="328 656" stroke-linecap="round"></path>

      <clipPath id="make-me-a-hanzi-clip-12">
      <path d="M 1534 644 Q 1718 674 1751 666 Q 1767 663 1767 657 Q 1767 653 1728 595 Q 1719 583 1725 578 Q 1731 574 1748 582 Q 1803 607 1846 611 Q 1882 615 1882 624 Q 1881 634 1818 692 Q 1794 711 1727 700 Q 1628 690 1536 673 L 1491 667 Q 1445 663 1391 653 Q 1337 644 1283 640 Q 1279 640 1277 639 C 1247 636 1252 628 1279 615 Q 1303 597 1344 606 Q 1443 637 1493 637 L 1534 644 Z" fill="lightgray"></path>
      </clipPath>
      <path clip-path="url(#make-me-a-hanzi-clip-12)" d="M 1281 633 L 1301 623 L 1333 624 L 1445 648 L 1691 682 L 1759 685 L 1787 676 L 1804 658 L 1807 646 L 1730 583 " fill="none" id="make-me-a-hanzi-animation-12" stroke-dasharray="779 1558" stroke-linecap="round"></path>

      <clipPath id="make-me-a-hanzi-clip-13">
      <path d="M 1493 637 Q 1493 592 1481 505 Q 1474 478 1497 444 Q 1504 435 1513 444 Q 1534 474 1532 514 Q 1531 542 1534 629 Q 1534 636 1534 644 L 1536 673 Q 1537 688 1540 702 Q 1546 721 1529 730 Q 1525 734 1518 736 C 1491 749 1468 758 1478 730 Q 1490 700 1491 667 L 1493 637 Z" fill="lightgray"></path>
      </clipPath>
      <path clip-path="url(#make-me-a-hanzi-clip-13)" d="M 1485 726 L 1514 699 L 1505 449 " fill="none" id="make-me-a-hanzi-animation-13" stroke-dasharray="418 836" stroke-linecap="round"></path>

      <clipPath id="make-me-a-hanzi-clip-14">
      <path d="M 1356 565 Q 1414 532 1432 539 Q 1442 542 1441 556 Q 1438 566 1426 577 Q 1401 596 1351 584 Q 1344 583 1347 575 Q 1348 569 1356 565 Z" fill="lightgray"></path>
      </clipPath>
      <path clip-path="url(#make-me-a-hanzi-clip-14)" d="M 1358 576 L 1405 564 L 1427 552 " fill="none" id="make-me-a-hanzi-animation-14" stroke-dasharray="202 404" stroke-linecap="round"></path>

      <clipPath id="make-me-a-hanzi-clip-15">
      <path d="M 1340 484 Q 1403 451 1419 455 Q 1429 458 1429 473 Q 1426 483 1414 495 Q 1401 505 1381 504 Q 1348 507 1336 505 Q 1329 504 1331 495 Q 1332 488 1340 484 Z" fill="lightgray"></path>
      </clipPath>
      <path clip-path="url(#make-me-a-hanzi-clip-15)" d="M 1342 496 L 1394 482 L 1415 468 " fill="none" id="make-me-a-hanzi-animation-15" stroke-dasharray="207 414" stroke-linecap="round"></path>

      <clipPath id="make-me-a-hanzi-clip-16">
      <path d="M 1596 592 Q 1659 559 1675 563 Q 1685 566 1685 581 Q 1682 591 1670 603 Q 1657 613 1637 612 Q 1604 615 1592 613 Q 1585 612 1587 603 Q 1588 596 1596 592 Z" fill="lightgray"></path>
      </clipPath>
      <path clip-path="url(#make-me-a-hanzi-clip-16)" d="M 1598 604 L 1650 590 L 1671 576 " fill="none" id="make-me-a-hanzi-animation-16" stroke-dasharray="207 414" stroke-linecap="round"></path>

      <clipPath id="make-me-a-hanzi-clip-17">
      <path d="M 1590 512 Q 1653 470 1671 472 Q 1681 473 1682 488 Q 1681 498 1670 510 Q 1658 523 1636 525 Q 1602 532 1588 531 Q 1581 531 1583 522 Q 1583 516 1590 512 Z" fill="lightgray"></path>
      </clipPath>
      <path clip-path="url(#make-me-a-hanzi-clip-17)" d="M 1592 523 L 1647 501 L 1668 485 " fill="none" id="make-me-a-hanzi-animation-17" stroke-dasharray="214 428" stroke-linecap="round"></path>

      <clipPath id="make-me-a-hanzi-clip-18">
      <path d="M 1260 398 Q 1251 402 1228 405 Q 1218 406 1216 403 Q 1212 399 1219 386 Q 1240 347 1255 282 Q 1259 263 1271 251 Q 1286 235 1289 247 Q 1290 251 1291 257 L 1290 283 Q 1289 286 1289 289 Q 1276 355 1272 376 C 1268 395 1268 395 1260 398 Z" fill="lightgray"></path>
      </clipPath>
      <path clip-path="url(#make-me-a-hanzi-clip-18)" d="M 1223 398 L 1246 380 L 1252 368 L 1280 251 " fill="none" id="make-me-a-hanzi-animation-18" stroke-dasharray="291 582" stroke-linecap="round"></path>

      <clipPath id="make-me-a-hanzi-clip-19">
      <path d="M 1413 308 Q 1431 363 1449 379 Q 1468 400 1449 412 Q 1433 422 1411 437 Q 1396 446 1380 437 Q 1340 413 1260 398 C 1231 392 1242 372 1272 376 Q 1281 377 1292 379 Q 1329 389 1360 395 Q 1381 399 1386 392 Q 1390 388 1384 363 Q 1378 338 1369 306 C 1361 277 1403 280 1413 308 Z" fill="lightgray"></path>
      </clipPath>
      <path clip-path="url(#make-me-a-hanzi-clip-19)" d="M 1270 397 L 1278 389 L 1385 416 L 1404 411 L 1418 392 L 1415 380 L 1398 329 L 1376 312 " fill="none" id="make-me-a-hanzi-animation-19" stroke-dasharray="387 774" stroke-linecap="round"></path>

      <clipPath id="make-me-a-hanzi-clip-20">
      <path d="M 1335 265 Q 1369 272 1428 281 Q 1435 282 1437 290 Q 1437 296 1413 308 C 1400 315 1398 314 1369 306 Q 1323 293 1290 283 C 1261 274 1261 256 1291 257 Q 1297 257 1308 258 L 1335 265 Z" fill="lightgray"></path>
      </clipPath>
      <path clip-path="url(#make-me-a-hanzi-clip-20)" d="M 1294 264 L 1311 274 L 1377 290 L 1406 294 L 1429 289 " fill="none" id="make-me-a-hanzi-animation-20" stroke-dasharray="268 536" stroke-linecap="round"></path>

      <clipPath id="make-me-a-hanzi-clip-21">
      <path d="M 1358 55 Q 1359 110 1363 156 L 1365 184 Q 1365 202 1367 219 Q 1373 234 1366 242 Q 1350 257 1335 265 C 1309 280 1297 286 1308 258 Q 1317 239 1321 169 Q 1321 127 1322 45 C 1322 15 1357 25 1358 55 Z" fill="lightgray"></path>
      </clipPath>
      <path clip-path="url(#make-me-a-hanzi-clip-21)" d="M 1316 256 L 1332 245 L 1342 228 L 1341 79 L 1340 69 L 1326 55 " fill="none" id="make-me-a-hanzi-animation-21" stroke-dasharray="346 692" stroke-linecap="round"></path>

      <clipPath id="make-me-a-hanzi-clip-22">
      <path d="M 1363 156 Q 1411 165 1447 173 Q 1466 177 1457 188 Q 1447 198 1426 201 Q 1407 202 1373 189 Q 1369 188 1365 184 C 1342 164 1334 150 1363 156 Z" fill="lightgray"></path>
      </clipPath>
      <path clip-path="url(#make-me-a-hanzi-clip-22)" d="M 1370 163 L 1386 178 L 1421 185 L 1450 182 " fill="none" id="make-me-a-hanzi-animation-22" stroke-dasharray="215 430" stroke-linecap="round"></path>

      <clipPath id="make-me-a-hanzi-clip-23">
      <path d="M 1267 31 Q 1251 142 1253 156 Q 1253 175 1241 183 Q 1222 195 1199 199 Q 1187 202 1181 196 Q 1177 192 1182 179 Q 1203 152 1235 24 C 1242 -5 1271 1 1267 31 Z" fill="lightgray"></path>
      </clipPath>
      <path clip-path="url(#make-me-a-hanzi-clip-23)" d="M 1188 191 L 1224 159 L 1245 67 L 1247 44 L 1238 37 " fill="none" id="make-me-a-hanzi-animation-23" stroke-dasharray="305 610" stroke-linecap="round"></path>

      <clipPath id="make-me-a-hanzi-clip-24">
      <path d="M 1235 24 Q 1181 12 1155 12 Q 1143 11 1141 2 Q 1140 -10 1147 -18 Q 1168 -33 1197 -51 Q 1206 -54 1217 -47 Q 1245 -26 1410 41 Q 1432 51 1449 62 Q 1461 69 1462 77 Q 1458 81 1446 80 Q 1403 68 1358 55 L 1322 45 Q 1294 41 1267 31 L 1235 24 Z" fill="lightgray"></path>
      </clipPath>
      <path clip-path="url(#make-me-a-hanzi-clip-24)" d="M 1154 -1 L 1177 -11 L 1208 -14 L 1384 48 L 1394 47 L 1457 75 " fill="none" id="make-me-a-hanzi-animation-24" stroke-dasharray="450 900" stroke-linecap="round"></path>

      <clipPath id="make-me-a-hanzi-clip-25">
      <path d="M 1624 416 Q 1631 428 1627 435 Q 1623 445 1600 448 Q 1575 452 1566 448 Q 1559 445 1559 434 Q 1559 380 1462 261 Q 1447 245 1469 252 Q 1502 264 1547 312 Q 1547 313 1548 314 L 1561 328 Q 1580 352 1597 376 Q 1600 382 1603 386 L 1624 416 Z" fill="lightgray"></path>
      </clipPath>
      <path clip-path="url(#make-me-a-hanzi-clip-25)" d="M 1613 429 L 1589 419 L 1566 371 L 1529 317 L 1471 261 " fill="none" id="make-me-a-hanzi-animation-25" stroke-dasharray="353 706" stroke-linecap="round"></path>

      <clipPath id="make-me-a-hanzi-clip-26">
      <path d="M 1622 254 Q 1544 172 1438 129 Q 1431 126 1430 122 Q 1431 118 1437 118 Q 1542 114 1655 228 L 1677 253 Q 1708 293 1743 349 Q 1758 371 1780 384 Q 1793 390 1794 397 Q 1794 407 1771 423 Q 1743 444 1732 445 Q 1722 445 1712 438 Q 1664 426 1624 416 C 1595 409 1573 384 1603 386 Q 1636 386 1677 401 Q 1696 405 1703 400 Q 1707 396 1689 354 Q 1667 303 1640 276 L 1622 254 Z" fill="lightgray"></path>
      </clipPath>
      <path clip-path="url(#make-me-a-hanzi-clip-26)" d="M 1610 389 L 1635 404 L 1692 419 L 1733 412 L 1740 400 L 1679 291 L 1643 246 L 1594 199 L 1518 149 L 1436 124 " fill="none" id="make-me-a-hanzi-animation-26" stroke-dasharray="699 1398" stroke-linecap="round"></path>

      <clipPath id="make-me-a-hanzi-clip-27">
      <path d="M 1548 314 Q 1551 310 1622 254 L 1655 228 Q 1814 110 1845 104 Q 1911 104 1989 132 Q 2005 136 2006 141 Q 2007 147 1993 150 Q 1810 192 1767 210 Q 1736 220 1677 253 L 1640 276 Q 1625 291 1561 328 C 1535 343 1525 334 1548 314 Z" fill="lightgray"></path>
      </clipPath>
      <path clip-path="url(#make-me-a-hanzi-clip-27)" d="M 1553 316 L 1567 315 L 1695 219 L 1841 147 L 1916 139 L 1998 144 " fill="none" id="make-me-a-hanzi-animation-27" stroke-dasharray="622 1244" stroke-linecap="round"></path>

      <clipPath id="make-me-a-hanzi-clip-28">
      <path d="M 1541 93 Q 1531 97 1507 103 Q 1497 106 1493 101 Q 1487 95 1494 81 Q 1516 32 1530 -47 Q 1531 -72 1546 -87 Q 1561 -108 1566 -93 Q 1570 -83 1570 -67 L 1567 -36 Q 1557 39 1555 64 C 1553 89 1553 89 1541 93 Z" fill="lightgray"></path>
      </clipPath>
      <path clip-path="url(#make-me-a-hanzi-clip-28)" d="M 1501 94 L 1521 76 L 1530 58 L 1556 -89 " fill="none" id="make-me-a-hanzi-animation-28" stroke-dasharray="324 648" stroke-linecap="round"></path>

      <clipPath id="make-me-a-hanzi-clip-29">
      <path d="M 1748 -11 Q 1769 49 1796 67 Q 1811 83 1798 100 Q 1729 155 1690 130 Q 1633 111 1541 93 C 1512 87 1526 58 1555 64 Q 1564 65 1574 69 Q 1632 79 1690 90 Q 1705 94 1711 87 Q 1718 80 1717 64 Q 1710 24 1701 -10 C 1694 -39 1738 -39 1748 -11 Z" fill="lightgray"></path>
      </clipPath>
      <path clip-path="url(#make-me-a-hanzi-clip-29)" d="M 1551 92 L 1564 82 L 1711 114 L 1734 106 L 1755 80 L 1732 14 L 1709 -5 " fill="none" id="make-me-a-hanzi-animation-29" stroke-dasharray="452 904" stroke-linecap="round"></path>

      <clipPath id="make-me-a-hanzi-clip-30">
      <path d="M 1570 -67 Q 1576 -67 1584 -66 Q 1641 -54 1764 -46 Q 1774 -45 1775 -37 Q 1776 -30 1748 -11 C 1736 -3 1730 -4 1701 -10 Q 1626 -26 1567 -36 C 1537 -41 1540 -68 1570 -67 Z" fill="lightgray"></path>
      </clipPath>
      <path clip-path="url(#make-me-a-hanzi-clip-30)" d="M 1576 -59 L 1590 -48 L 1708 -29 L 1740 -28 L 1766 -37 " fill="none" id="make-me-a-hanzi-animation-30" stroke-dasharray="325 650" stroke-linecap="round"></path>

</g>
</svg>
